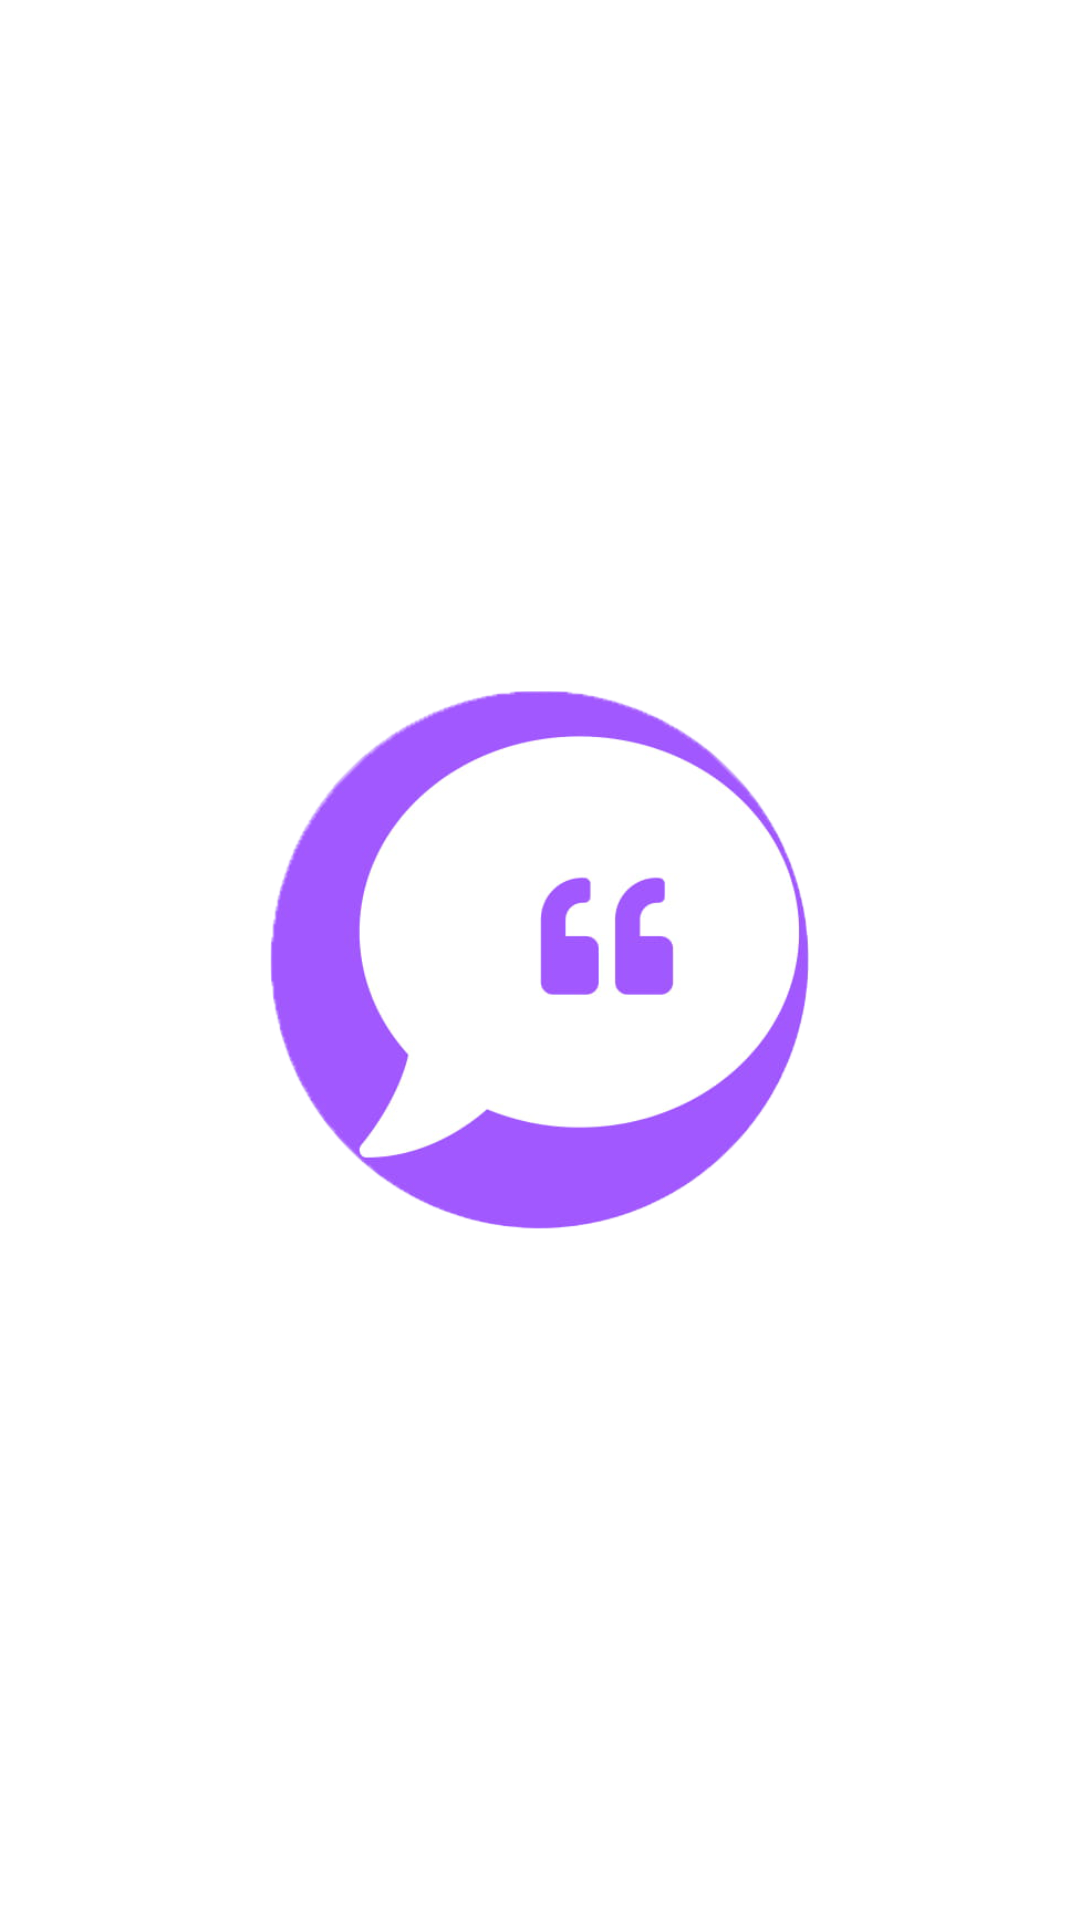

The Android layout XML behind this screen, and the referenced resources:
<!-- AndroidManifest.xml: application theme Theme.Kuotes -->
<!-- res/layout/activity_splash_screen.xml -->
<?xml version="1.0" encoding="utf-8"?>
<androidx.constraintlayout.widget.ConstraintLayout xmlns:android="http://schemas.android.com/apk/res/android"
    xmlns:app="http://schemas.android.com/apk/res-auto"
    xmlns:tools="http://schemas.android.com/tools"
    android:layout_width="match_parent"
    android:layout_height="match_parent"
    tools:context=".view.activity.SplashScreenActivity"
    android:background="#FFFFFF"
    >

    <ImageView
        android:layout_width="180dp"
        android:layout_height="180dp"
        android:background="#FFFFFF"
        android:src="@drawable/ic_kuotes"
        app:layout_constraintBottom_toBottomOf="parent"
        app:layout_constraintEnd_toEndOf="parent"
        app:layout_constraintStart_toStartOf="parent"
        app:layout_constraintTop_toTopOf="parent" />

</androidx.constraintlayout.widget.ConstraintLayout>
<!-- resources referenced by this layout -->
<resources>
  <!-- drawable ic_kuotes: png bitmap (drawable, 80300 bytes) -->
  <style name="Theme.Kuotes" parent="Theme.MaterialComponents.DayNight.DarkActionBar">
          
          <item name="colorPrimary">@color/purple_500</item>
          <item name="colorPrimaryVariant">@color/purple_700</item>
          <item name="colorOnPrimary">@color/white</item>
          
          <item name="colorSecondary">@color/teal_200</item>
          <item name="colorSecondaryVariant">@color/teal_700</item>
          <item name="colorOnSecondary">@color/black</item>
          
          <item name="android:statusBarColor" tools:targetApi="l">?attr/colorPrimaryVariant</item>
          
      </style>
  <!-- not gathered from this repository: default colours our renderer supplied (Android Studio template values) -->
  <color name="purple_500">#FF6200EE</color>
  <color name="purple_700">#FF3700B3</color>
  <color name="teal_200">#FF03DAC5</color>
  <color name="teal_700">#FF018786</color>
  <color name="black">#FF000000</color>
  <color name="white">#FFFFFFFF</color>
</resources>
